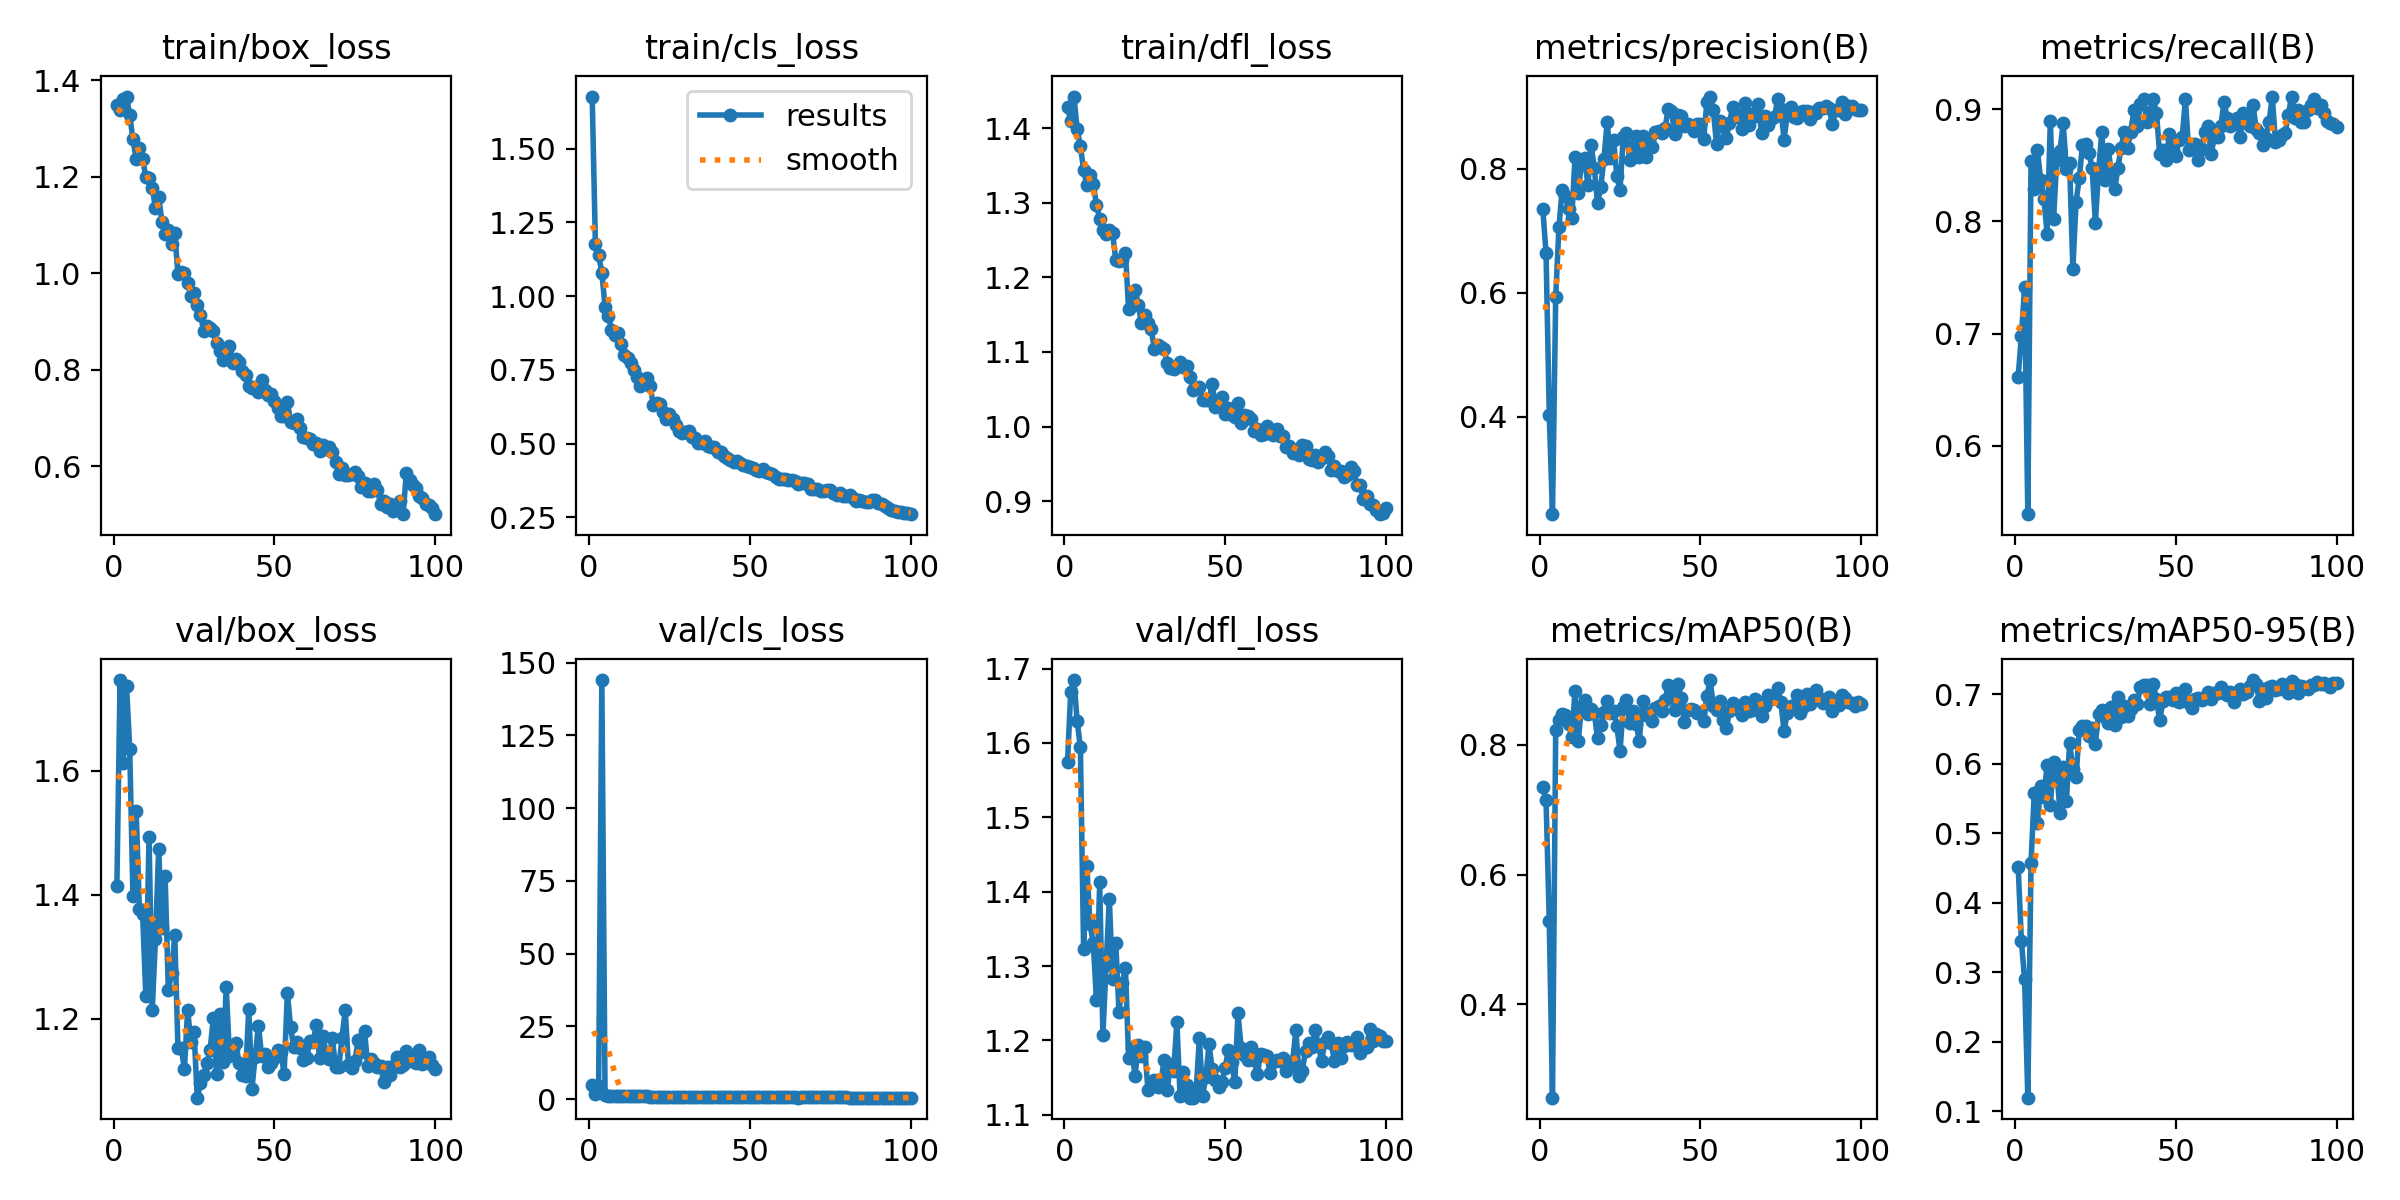

The data file committed next to this chart (first rows):
epoch, time, train/box_loss, train/cls_loss, train/dfl_loss, metrics/precision(B), metrics/recall(B), metrics/mAP50(B), metrics/mAP50-95(B), val/box_loss, val/cls_loss, val/dfl_loss, lr/pg0, lr/pg1, lr/pg2
1, 37.2, 1.349, 1.676, 1.428, 0.734, 0.6613, 0.7341, 0.452, 1.414, 4.722, 1.574, 0.0004673, 0.0004673, 0.0004673
2, 81.71, 1.337, 1.175, 1.41, 0.6634, 0.6978, 0.7141, 0.3457, 1.747, 1.771, 1.669, 0.0009343, 0.0009343, 0.0009343
3, 133.1, 1.362, 1.139, 1.442, 0.4029, 0.7412, 0.5281, 0.2903, 1.613, 4.396, 1.685, 0.001392, 0.001392, 0.001392
4, 220.8, 1.366, 1.079, 1.399, 0.2434, 0.539, 0.2565, 0.1198, 1.737, 144, 1.629, 0.001387, 0.001387, 0.001387
5, 300.2, 1.328, 0.9643, 1.376, 0.5931, 0.8537, 0.8226, 0.458, 1.635, 1.286, 1.594, 0.001372, 0.001372, 0.001372
6, 344.6, 1.278, 0.9332, 1.345, 0.7055, 0.8287, 0.8373, 0.5586, 1.398, 1.124, 1.323, 0.001358, 0.001358, 0.001358
7, 408.9, 1.237, 0.8859, 1.324, 0.7651, 0.8633, 0.8469, 0.5157, 1.536, 1.086, 1.434, 0.001344, 0.001344, 0.001344
8, 472.6, 1.259, 0.8683, 1.337, 0.7562, 0.8369, 0.846, 0.5678, 1.376, 0.9902, 1.356, 0.00133, 0.00133, 0.00133
9, 495, 1.238, 0.8763, 1.325, 0.7355, 0.8204, 0.8318, 0.5522, 1.369, 1.102, 1.331, 0.001316, 0.001316, 0.001316
10, 513.9, 1.199, 0.8365, 1.298, 0.7206, 0.7892, 0.8115, 0.5984, 1.237, 0.9875, 1.255, 0.001302, 0.001302, 0.001302
11, 536.9, 1.198, 0.7993, 1.278, 0.8181, 0.8897, 0.8823, 0.541, 1.493, 0.9672, 1.413, 0.001288, 0.001288, 0.001288
12, 556.5, 1.177, 0.7886, 1.264, 0.7608, 0.8022, 0.8053, 0.6024, 1.215, 0.9136, 1.207, 0.001273, 0.001273, 0.001273
13, 577.1, 1.135, 0.7716, 1.258, 0.809, 0.855, 0.8571, 0.5914, 1.329, 0.896, 1.302, 0.001259, 0.001259, 0.001259
14, 596.3, 1.159, 0.7501, 1.263, 0.8171, 0.8627, 0.8693, 0.53, 1.474, 0.9474, 1.39, 0.001245, 0.001245, 0.001245
15, 616.3, 1.107, 0.7268, 1.26, 0.7731, 0.8874, 0.8472, 0.596, 1.347, 0.9062, 1.282, 0.001231, 0.001231, 0.001231
16, 636, 1.081, 0.6947, 1.224, 0.8374, 0.8465, 0.8545, 0.5468, 1.431, 0.9494, 1.332, 0.001217, 0.001217, 0.001217
17, 655.7, 1.089, 0.7147, 1.222, 0.8011, 0.8517, 0.8481, 0.6304, 1.247, 0.9333, 1.238, 0.001203, 0.001203, 0.001203
18, 676.7, 1.06, 0.723, 1.223, 0.7443, 0.7579, 0.8105, 0.5925, 1.273, 1.04, 1.277, 0.001189, 0.001189, 0.001189
19, 696.9, 1.083, 0.6945, 1.233, 0.7707, 0.8171, 0.8301, 0.5814, 1.335, 0.8619, 1.297, 0.001174, 0.001174, 0.001174
20, 717.2, 0.9978, 0.6318, 1.158, 0.8152, 0.839, 0.8506, 0.6491, 1.152, 0.8348, 1.176, 0.00116, 0.00116, 0.00116
21, 737.9, 1.002, 0.6369, 1.177, 0.8753, 0.8681, 0.8673, 0.655, 1.153, 0.7868, 1.19, 0.001146, 0.001146, 0.001146
22, 758, 0.9994, 0.6342, 1.183, 0.8168, 0.8694, 0.8493, 0.6542, 1.118, 0.7981, 1.152, 0.001132, 0.001132, 0.001132
23, 777.1, 0.9793, 0.6085, 1.163, 0.8461, 0.8609, 0.8521, 0.6406, 1.215, 0.8217, 1.194, 0.001118, 0.001118, 0.001118
24, 796.1, 0.9529, 0.5843, 1.138, 0.7878, 0.8478, 0.8289, 0.6516, 1.162, 0.8426, 1.179, 0.001104, 0.001104, 0.001104
25, 815.7, 0.9592, 0.6002, 1.149, 0.7651, 0.7986, 0.7902, 0.6293, 1.178, 0.8872, 1.192, 0.001089, 0.001089, 0.001089
26, 835.1, 0.9344, 0.5837, 1.138, 0.8515, 0.8454, 0.8575, 0.6719, 1.072, 0.7717, 1.133, 0.001075, 0.001075, 0.001075
27, 854.9, 0.913, 0.5612, 1.131, 0.8578, 0.8792, 0.868, 0.6781, 1.096, 0.727, 1.138, 0.001061, 0.001061, 0.001061
28, 874.8, 0.8805, 0.5417, 1.104, 0.8145, 0.8369, 0.8326, 0.6677, 1.109, 0.7845, 1.147, 0.001047, 0.001047, 0.001047
29, 894, 0.8905, 0.5362, 1.109, 0.8363, 0.8648, 0.8516, 0.6584, 1.128, 0.7503, 1.137, 0.001033, 0.001033, 0.001033
30, 913.1, 0.886, 0.5394, 1.107, 0.8528, 0.8417, 0.8324, 0.6825, 1.15, 0.7404, 1.141, 0.001019, 0.001019, 0.001019
31, 932.9, 0.8796, 0.5434, 1.104, 0.8187, 0.8286, 0.8052, 0.6559, 1.202, 0.7655, 1.174, 0.001005, 0.001005, 0.001005
32, 952.1, 0.8545, 0.5213, 1.085, 0.8527, 0.8473, 0.8674, 0.6968, 1.111, 0.7378, 1.133, 0.0009904, 0.0009904, 0.0009904
33, 971.6, 0.8394, 0.5192, 1.078, 0.8185, 0.8657, 0.846, 0.6681, 1.208, 0.7126, 1.169, 0.0009763, 0.0009763, 0.0009763
34, 990.1, 0.8209, 0.5024, 1.077, 0.846, 0.8801, 0.8481, 0.6828, 1.13, 0.736, 1.159, 0.0009621, 0.0009621, 0.0009621
35, 1008, 0.8357, 0.5015, 1.082, 0.8346, 0.8657, 0.8369, 0.6682, 1.25, 0.7279, 1.224, 0.000948, 0.000948, 0.000948
36, 1027, 0.8499, 0.5085, 1.086, 0.8593, 0.8801, 0.8557, 0.679, 1.14, 0.6729, 1.125, 0.0009339, 0.0009339, 0.0009339
37, 1045, 0.8135, 0.491, 1.08, 0.8598, 0.8993, 0.8589, 0.6913, 1.15, 0.6291, 1.158, 0.0009197, 0.0009197, 0.0009197
38, 1064, 0.8227, 0.4894, 1.081, 0.8577, 0.8849, 0.8522, 0.6866, 1.16, 0.6748, 1.141, 0.0009056, 0.0009056, 0.0009056
39, 1082, 0.8149, 0.4883, 1.067, 0.8656, 0.9046, 0.8693, 0.7102, 1.128, 0.6481, 1.123, 0.0008914, 0.0008914, 0.0008914
40, 1101, 0.798, 0.4711, 1.05, 0.8964, 0.9089, 0.8912, 0.7129, 1.109, 0.6353, 1.123, 0.0008773, 0.0008773, 0.0008773
41, 1120, 0.7899, 0.4697, 1.052, 0.8928, 0.8885, 0.8875, 0.714, 1.107, 0.6228, 1.133, 0.0008631, 0.0008631, 0.0008631
42, 1139, 0.7667, 0.4571, 1.052, 0.8558, 0.8973, 0.8532, 0.6868, 1.215, 0.6895, 1.203, 0.000849, 0.000849, 0.000849
43, 1158, 0.7629, 0.4502, 1.035, 0.8857, 0.9089, 0.8933, 0.7152, 1.087, 0.6433, 1.125, 0.0008348, 0.0008348, 0.0008348
44, 1177, 0.7642, 0.445, 1.035, 0.8842, 0.8969, 0.8723, 0.6936, 1.139, 0.6432, 1.151, 0.0008207, 0.0008207, 0.0008207
45, 1195, 0.7532, 0.4363, 1.035, 0.8677, 0.8598, 0.8354, 0.6626, 1.189, 0.6457, 1.195, 0.0008065, 0.0008065, 0.0008065
46, 1214, 0.7777, 0.4405, 1.056, 0.8722, 0.8639, 0.8532, 0.6899, 1.14, 0.6235, 1.161, 0.0007924, 0.0007924, 0.0007924
47, 1232, 0.758, 0.433, 1.026, 0.8669, 0.855, 0.8552, 0.6958, 1.143, 0.6246, 1.147, 0.0007782, 0.0007782, 0.0007782
48, 1251, 0.7465, 0.4288, 1.032, 0.861, 0.8779, 0.854, 0.6963, 1.122, 0.6167, 1.137, 0.0007641, 0.0007641, 0.0007641
49, 1270, 0.7494, 0.4248, 1.04, 0.8712, 0.8633, 0.8485, 0.6924, 1.128, 0.5857, 1.144, 0.0007499, 0.0007499, 0.0007499
50, 1288, 0.7354, 0.4193, 1.016, 0.871, 0.8585, 0.8487, 0.7014, 1.136, 0.6178, 1.163, 0.0007358, 0.0007358, 0.0007358
51, 1307, 0.72, 0.418, 1.025, 0.8476, 0.8729, 0.8359, 0.6893, 1.149, 0.659, 1.187, 0.0007216, 0.0007216, 0.0007216
52, 1325, 0.7033, 0.4105, 1.016, 0.9069, 0.8753, 0.8751, 0.7012, 1.147, 0.6242, 1.171, 0.0007075, 0.0007075, 0.0007075
53, 1344, 0.704, 0.4057, 1.013, 0.9159, 0.9089, 0.8993, 0.7072, 1.11, 0.5641, 1.144, 0.0006934, 0.0006934, 0.0006934
54, 1363, 0.7333, 0.4151, 1.031, 0.894, 0.8633, 0.8601, 0.6873, 1.242, 0.5933, 1.236, 0.0006792, 0.0006792, 0.0006792
55, 1381, 0.6922, 0.402, 1.005, 0.8389, 0.8694, 0.8532, 0.6804, 1.187, 0.6011, 1.19, 0.0006651, 0.0006651, 0.0006651
56, 1400, 0.6898, 0.3992, 1.015, 0.877, 0.8694, 0.8678, 0.6938, 1.154, 0.5755, 1.181, 0.0006509, 0.0006509, 0.0006509
57, 1419, 0.6983, 0.3962, 1.014, 0.8688, 0.855, 0.8383, 0.6946, 1.162, 0.5784, 1.174, 0.0006368, 0.0006368, 0.0006368
58, 1437, 0.6797, 0.3876, 1.01, 0.8495, 0.8646, 0.825, 0.6924, 1.152, 0.5791, 1.191, 0.0006226, 0.0006226, 0.0006226
59, 1456, 0.6603, 0.3807, 0.9939, 0.8726, 0.8799, 0.8522, 0.6961, 1.133, 0.5742, 1.174, 0.0006085, 0.0006085, 0.0006085
60, 1475, 0.6575, 0.3802, 0.9967, 0.8993, 0.8849, 0.8636, 0.7032, 1.136, 0.5642, 1.155, 0.0005943, 0.0005943, 0.0005943
... 40 more rows
